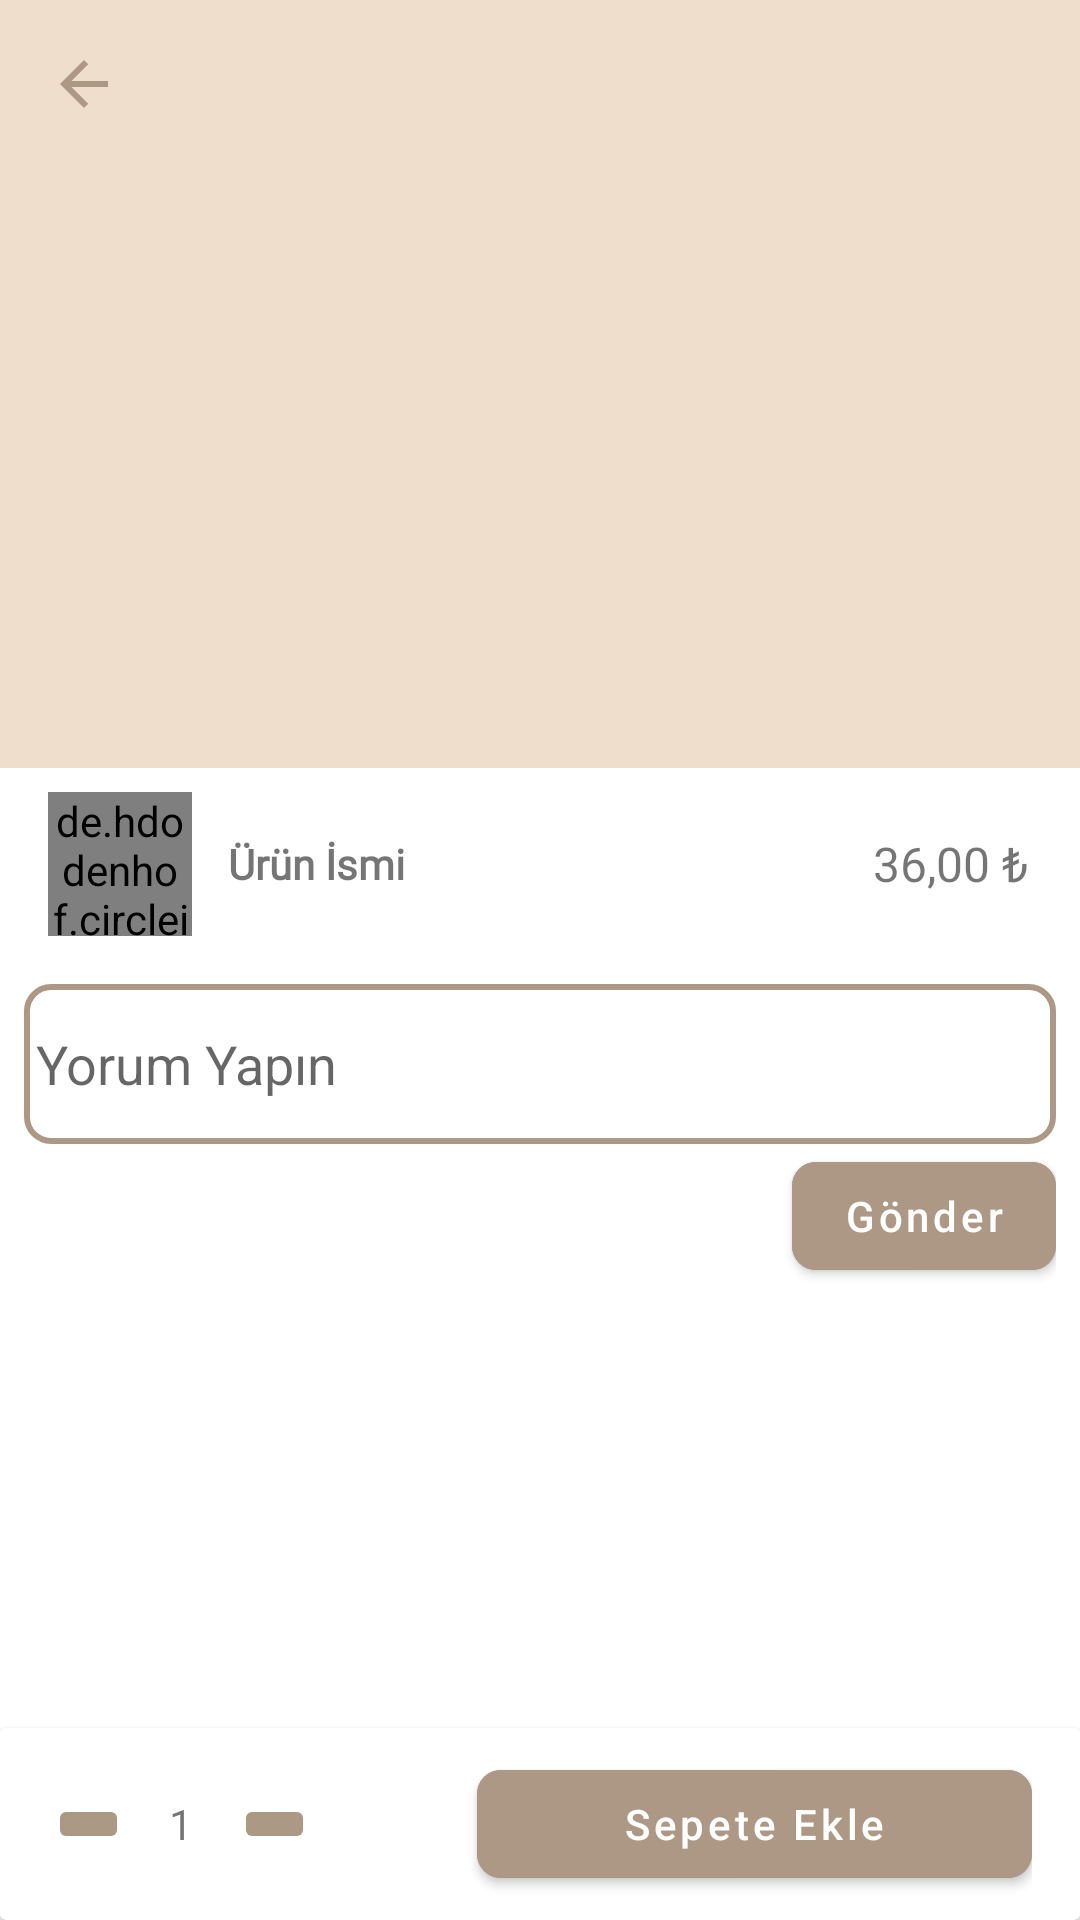

The Android layout XML behind this screen, and the referenced resources:
<!-- AndroidManifest.xml: application theme AppTheme -->
<!-- res/layout/screen_product_detail.xml -->
<?xml version="1.0" encoding="utf-8"?>
<RelativeLayout xmlns:android="http://schemas.android.com/apk/res/android"
    xmlns:app="http://schemas.android.com/apk/res-auto"
    xmlns:tools="http://schemas.android.com/tools"
    android:layout_width="match_parent"
    android:layout_height="match_parent"
    tools:context=".App.Screens.ProductDetailScreen">

    <ScrollView
        android:layout_width="match_parent"
        android:layout_height="match_parent"
        android:layout_marginBottom="64dp"
        android:orientation="vertical">


        <LinearLayout
            android:layout_width="match_parent"
            android:layout_height="wrap_content"
            android:orientation="vertical">

            <ImageView
                android:id="@+id/iv_product_detail_image"
                android:layout_width="match_parent"
                android:layout_height="256dp"
                android:src="@color/colorPrimary"
                android:onClick="onClickProductDetail"
                android:scaleType="centerCrop"
                android:background="@color/colorBlack"/>

            <LinearLayout
                android:layout_width="match_parent"
                android:layout_height="match_parent"
                android:orientation="horizontal"
                android:padding="8dp">

                <de.hdodenhof.circleimageview.CircleImageView
                    android:id="@+id/iv_product_detail_user_photo"
                    android:layout_width="48dp"
                    android:layout_height="48dp"
                    android:src="@drawable/ic_profile_sample"
                    app:civ_border_color="@color/colorPrimaryDark"
                    app:civ_border_width="2dp"
                    android:layout_marginHorizontal="8dp"/>


                <TextView
                    android:id="@+id/tv_product_detail_name"
                    android:layout_width="0dp"
                    android:layout_height="match_parent"
                    android:layout_weight="3"
                    android:fontFamily="@font/helvetica"
                    android:gravity="center_vertical"
                    android:padding="4dp"
                    android:text="Ürün İsmi"
                    android:textStyle="bold" />


                <TextView
                    android:id="@+id/tv_product_detail_price"
                    android:layout_width="0dp"
                    android:layout_height="match_parent"
                    android:layout_weight="1"
                    android:fontFamily="@font/helvetica"
                    android:gravity="center"
                    android:text="36,00 ₺"
                    android:textSize="16sp" />
            </LinearLayout>

            <LinearLayout
                android:layout_width="match_parent"
                android:layout_height="wrap_content"
                android:orientation="vertical"
                android:padding="8dp"
                android:gravity="end">

                <EditText
                    android:id="@+id/et_product_detail_comment_body"
                    android:textColor="@color/colorPrimaryDark"
                    android:layout_width="match_parent"
                    android:layout_height="wrap_content"
                    android:lines="2"
                    android:padding="4dp"
                    android:hint="Yorum Yapın"
                    android:background="@drawable/bg_edittext_light"/>

                <com.google.android.material.button.MaterialButton
                    android:id="@+id/btn_product_detail_send_comment"
                    android:layout_width="wrap_content"
                    android:layout_height="wrap_content"
                    android:backgroundTint="@color/colorPrimaryDark"
                    android:padding="8dp"
                    android:text="Gönder"
                    android:textAllCaps="false"
                    app:cornerRadius="8dp"
                    android:onClick="onClickProductDetail"/>

            </LinearLayout>
            <androidx.recyclerview.widget.RecyclerView
                android:id="@+id/rv_product_detail_comment"
                android:layout_width="match_parent"
                android:layout_height="wrap_content"/>

        </LinearLayout>
    </ScrollView>

    <ImageButton
        android:id="@+id/ibtn_product_detail_go_back"
        android:layout_width="wrap_content"
        android:layout_height="wrap_content"
        android:layout_margin="16dp"
        android:background="@android:color/transparent"
        android:src="@drawable/ic_arrow_back_dark"
        android:onClick="onClickProductDetail"/>

    <androidx.cardview.widget.CardView
        android:layout_width="match_parent"
        android:layout_height="64dp"
        android:layout_alignParentBottom="true">

        <LinearLayout
            android:layout_width="match_parent"
            android:layout_height="match_parent"
            android:gravity="center_vertical"
            android:orientation="horizontal"
            android:paddingHorizontal="16dp"
            android:paddingVertical="8dp">

            <ImageButton
                android:id="@+id/ibtn_product_detail_decrease_quantity"
                android:layout_width="0dp"
                android:layout_height="wrap_content"
                android:layout_weight="1"
                android:backgroundTint="@color/colorPrimaryDark"
                android:src="@drawable/ic_remove_light"
                android:onClick="onClickProductDetail"/>

            <TextView
                android:id="@+id/tv_product_detail_quantiy"
                android:layout_width="wrap_content"
                android:layout_height="wrap_content"
                android:layout_weight="1"
                android:gravity="center"
                android:text="1" />

            <ImageButton
                android:id="@+id/ibtn_product_detail_increase_quantity"
                android:layout_width="0dp"
                android:layout_height="wrap_content"
                android:layout_weight="1"
                android:backgroundTint="@color/colorPrimaryDark"
                android:src="@drawable/ic_add_light"
                android:onClick="onClickProductDetail"/>

            <View
                android:layout_width="0dp"
                android:layout_height="match_parent"
                android:layout_weight="2" />

            <com.google.android.material.button.MaterialButton
                android:id="@+id/btn_product_detail_add_to_cart"
                android:layout_width="wrap_content"
                android:layout_height="match_parent"
                android:layout_weight="3"
                android:backgroundTint="@color/colorPrimaryDark"
                android:padding="8dp"
                android:text="Sepete Ekle"
                android:textAllCaps="false"
                app:cornerRadius="8dp"
                android:onClick="onClickProductDetail"/>
        </LinearLayout>
    </androidx.cardview.widget.CardView>
</RelativeLayout>
<!-- resources referenced by this layout -->
<resources>
  <color name="colorBlack">#000000</color>
  <color name="colorPrimary">#efdecc</color>
  <color name="colorPrimaryDark">#ac9885</color>
  <!-- drawable bg_edittext_light (drawable) -->
  <?xml version="1.0" encoding="utf-8"?>
  <shape android:shape="rectangle" xmlns:android="http://schemas.android.com/apk/res/android">
      <stroke
          android:color="@color/colorPrimaryDark"
          android:width="2dp"
          />
      <corners
          android:radius="8dp"
          />
  </shape>
  <!-- drawable ic_arrow_back_dark (drawable) -->
  <vector android:height="24dp" android:tint="#AC9885"
      android:viewportHeight="24.0" android:viewportWidth="24.0"
      android:width="24dp" xmlns:android="http://schemas.android.com/apk/res/android">
      <path android:fillColor="#FF000000" android:pathData="M20,11H7.83l5.59,-5.59L12,4l-8,8 8,8 1.41,-1.41L7.83,13H20v-2z"/>
  </vector>
  <style name="AppTheme" parent="Theme.MaterialComponents.DayNight.NoActionBar">
          
          <item name="colorPrimary">@color/colorPrimary</item>
          <item name="colorPrimaryDark">@color/colorPrimaryDark</item>
          <item name="colorAccent">@color/colorAccent</item>
          <item name="android:navigationBarColor">@android:color/transparent</item>
          <item name="android:windowBackground">@color/colorWhite</item>
      </style>
  <color name="colorAccent">#ac9885</color>
  <color name="colorWhite">#ffffff</color>
</resources>
